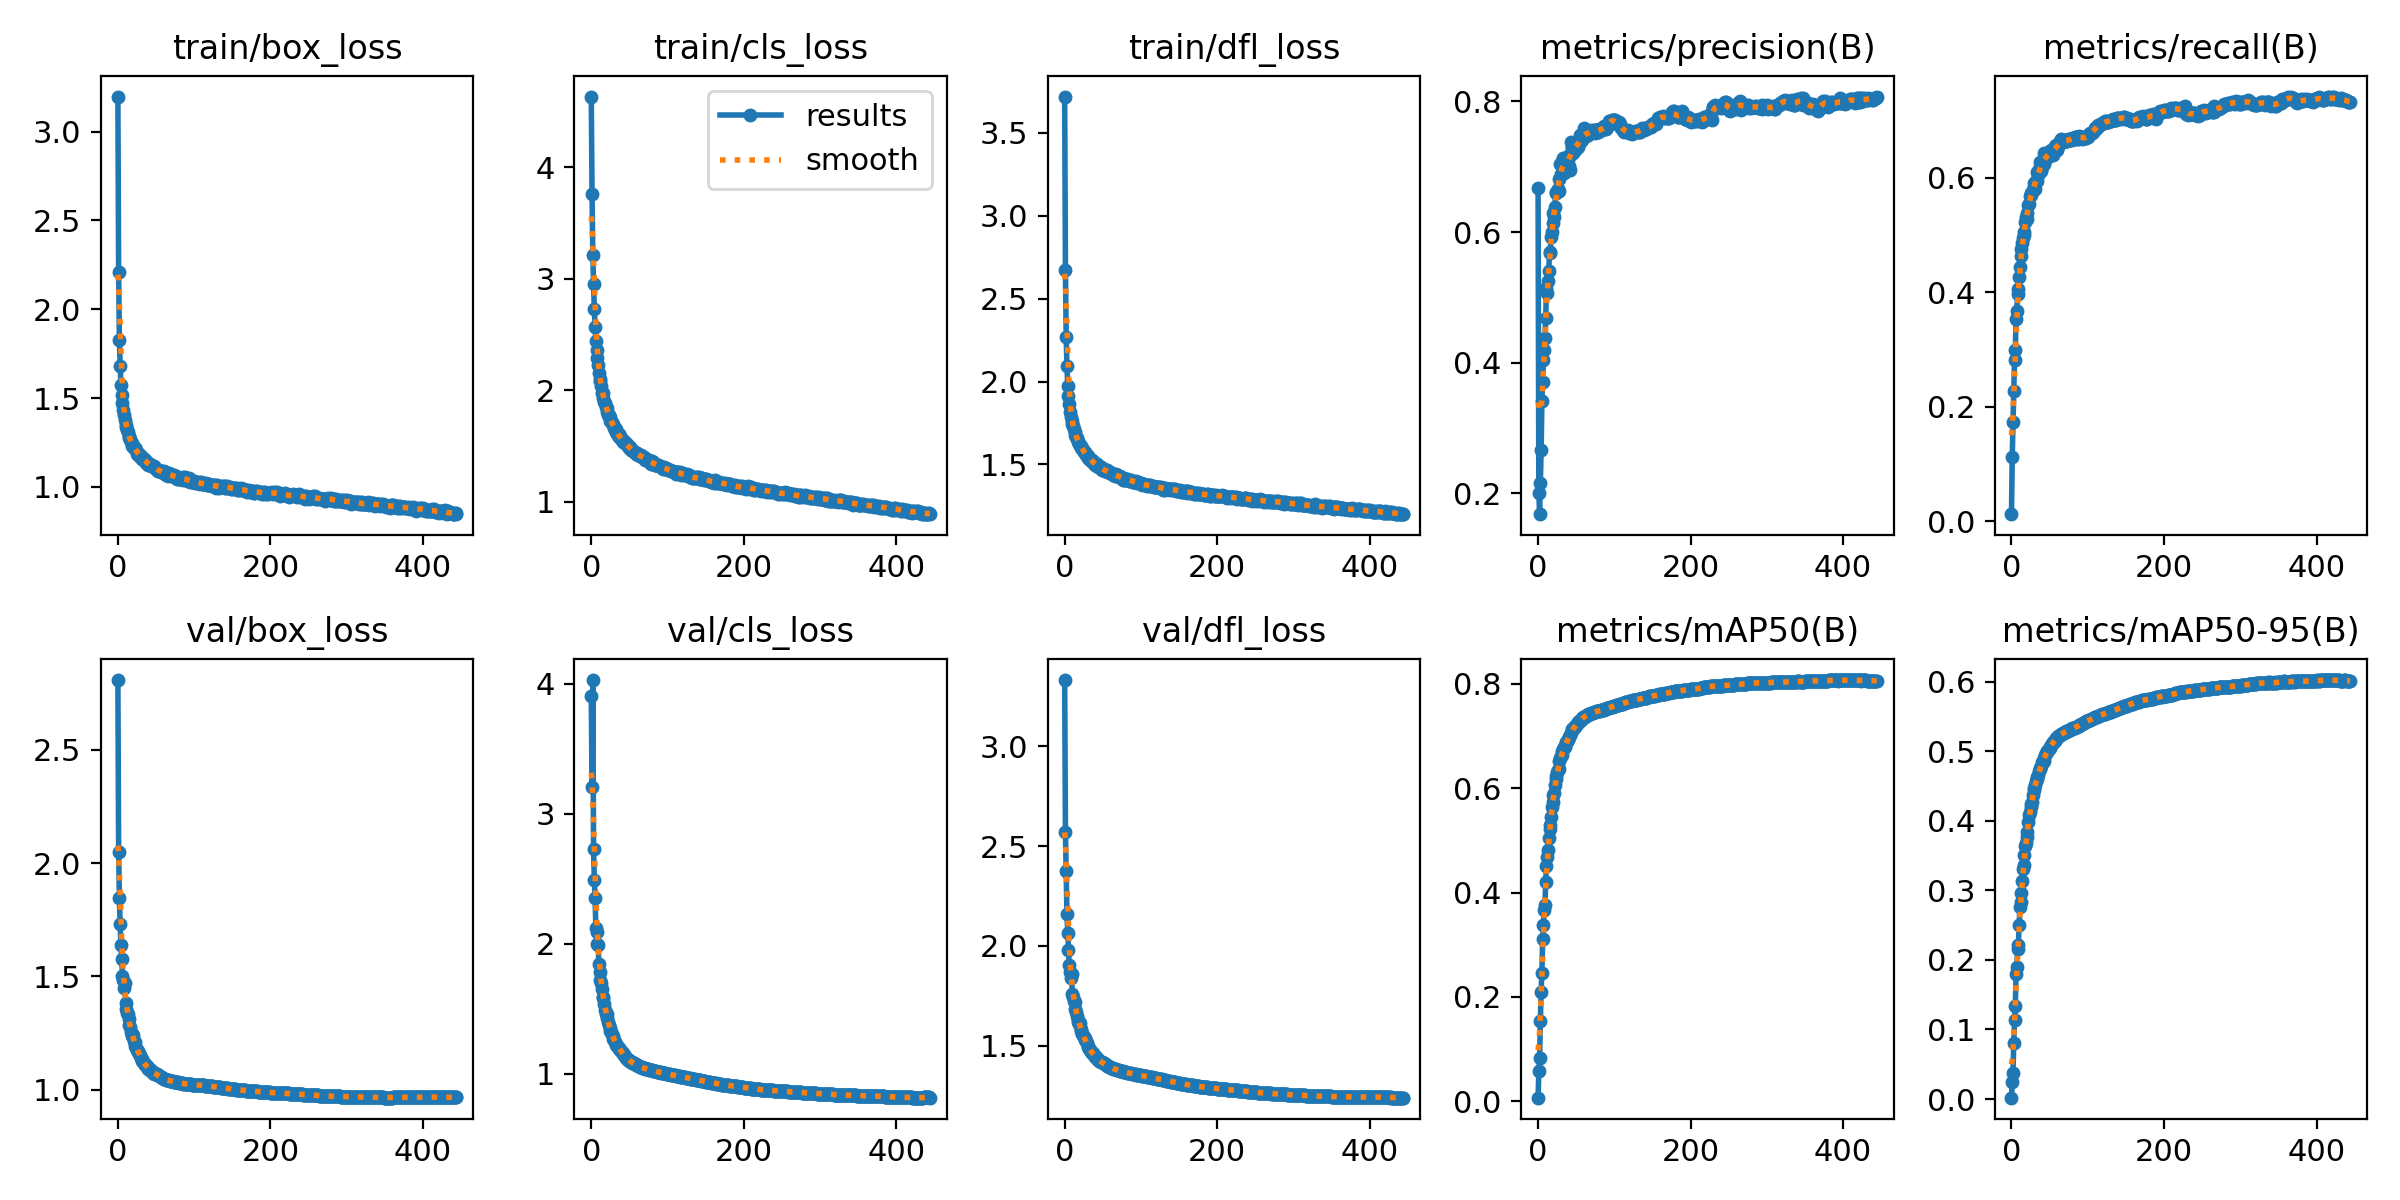

Data behind this chart, as committed beside it:
epoch, train/box_loss, train/cls_loss, train/dfl_loss, metrics/precision(B), metrics/recall(B), metrics/mAP50(B), metrics/mAP50-95(B), val/box_loss, val/cls_loss, val/dfl_loss, lr/pg0, lr/pg1, lr/pg2
0, 3.197, 4.636, 3.72, 0.667, 0.01271, 0.00676, 0.00192, 2.807, 3.902, 3.331, 0.07006, 0.003327, 0.003327
1, 2.207, 3.762, 2.673, 0.2011, 0.1134, 0.05742, 0.02454, 2.048, 3.204, 2.57, 0.04005, 0.006649, 0.006649
2, 1.824, 3.219, 2.27, 0.1683, 0.1732, 0.08207, 0.03742, 1.847, 4.027, 2.377, 0.01002, 0.009961, 0.009961
3, 1.682, 2.953, 2.096, 0.2152, 0.2279, 0.1529, 0.08057, 1.73, 2.726, 2.158, 0.00995, 0.00995, 0.00995
4, 1.575, 2.731, 1.975, 0.2662, 0.2818, 0.2102, 0.1133, 1.637, 2.488, 2.063, 0.00995, 0.00995, 0.00995
5, 1.516, 2.572, 1.911, 0.3407, 0.3003, 0.2467, 0.1332, 1.578, 2.352, 1.981, 0.009934, 0.009934, 0.009934
6, 1.471, 2.447, 1.865, 0.3706, 0.3543, 0.3117, 0.1799, 1.502, 2.124, 1.905, 0.009917, 0.009917, 0.009917
7, 1.435, 2.36, 1.817, 0.4045, 0.368, 0.3376, 0.1897, 1.485, 2.094, 1.87, 0.009901, 0.009901, 0.009901
8, 1.402, 2.29, 1.789, 0.4199, 0.3972, 0.3662, 0.2151, 1.448, 1.996, 1.84, 0.009884, 0.009884, 0.009884
9, 1.374, 2.226, 1.764, 0.4375, 0.4056, 0.3765, 0.2208, 1.469, 1.99, 1.858, 0.009868, 0.009868, 0.009868
10, 1.349, 2.154, 1.745, 0.4684, 0.4272, 0.4208, 0.2496, 1.384, 1.843, 1.759, 0.009851, 0.009851, 0.009851
11, 1.337, 2.106, 1.73, 0.5148, 0.445, 0.4506, 0.2768, 1.354, 1.787, 1.746, 0.009835, 0.009835, 0.009835
12, 1.323, 2.086, 1.715, 0.5062, 0.464, 0.4677, 0.2837, 1.337, 1.725, 1.722, 0.009819, 0.009819, 0.009819
13, 1.306, 2.038, 1.695, 0.5255, 0.4761, 0.4824, 0.2962, 1.336, 1.697, 1.721, 0.009802, 0.009802, 0.009802
14, 1.287, 1.978, 1.678, 0.5408, 0.4867, 0.5039, 0.3143, 1.311, 1.656, 1.686, 0.009786, 0.009786, 0.009786
15, 1.275, 1.974, 1.665, 0.5695, 0.4954, 0.5227, 0.3314, 1.287, 1.588, 1.67, 0.009769, 0.009769, 0.009769
16, 1.27, 1.936, 1.657, 0.5687, 0.5056, 0.5303, 0.3363, 1.276, 1.585, 1.648, 0.009753, 0.009753, 0.009753
17, 1.252, 1.898, 1.644, 0.5924, 0.5004, 0.544, 0.3503, 1.253, 1.536, 1.629, 0.009736, 0.009736, 0.009736
18, 1.249, 1.886, 1.638, 0.5998, 0.5224, 0.5633, 0.3641, 1.247, 1.489, 1.619, 0.00972, 0.00972, 0.00972
19, 1.229, 1.852, 1.624, 0.6139, 0.5321, 0.5728, 0.3679, 1.236, 1.461, 1.607, 0.009703, 0.009703, 0.009703
20, 1.228, 1.838, 1.615, 0.6297, 0.529, 0.5868, 0.3773, 1.24, 1.463, 1.611, 0.009687, 0.009687, 0.009687
21, 1.218, 1.807, 1.609, 0.6226, 0.5394, 0.5915, 0.3835, 1.216, 1.43, 1.586, 0.00967, 0.00967, 0.00967
22, 1.218, 1.783, 1.6, 0.6382, 0.5529, 0.6055, 0.3988, 1.209, 1.396, 1.573, 0.009654, 0.009654, 0.009654
23, 1.22, 1.782, 1.597, 0.6601, 0.5545, 0.6169, 0.4078, 1.191, 1.374, 1.559, 0.009637, 0.009637, 0.009637
24, 1.206, 1.76, 1.587, 0.661, 0.5677, 0.6232, 0.4123, 1.185, 1.355, 1.553, 0.009621, 0.009621, 0.009621
25, 1.187, 1.727, 1.574, 0.6614, 0.5732, 0.6316, 0.4197, 1.173, 1.332, 1.542, 0.009604, 0.009604, 0.009604
26, 1.192, 1.724, 1.575, 0.6662, 0.5702, 0.6345, 0.4243, 1.171, 1.323, 1.536, 0.009588, 0.009588, 0.009588
27, 1.186, 1.71, 1.57, 0.6626, 0.5759, 0.6369, 0.4273, 1.167, 1.308, 1.531, 0.009571, 0.009571, 0.009571
28, 1.176, 1.695, 1.557, 0.681, 0.5795, 0.6526, 0.4376, 1.156, 1.291, 1.522, 0.009555, 0.009555, 0.009555
29, 1.179, 1.688, 1.558, 0.7046, 0.5838, 0.6578, 0.4444, 1.153, 1.27, 1.511, 0.009538, 0.009538, 0.009538
30, 1.173, 1.665, 1.55, 0.6891, 0.5909, 0.662, 0.447, 1.14, 1.26, 1.497, 0.009522, 0.009522, 0.009522
31, 1.159, 1.642, 1.538, 0.7089, 0.5811, 0.6646, 0.4519, 1.135, 1.248, 1.493, 0.009505, 0.009505, 0.009505
32, 1.156, 1.656, 1.535, 0.7032, 0.5942, 0.6711, 0.458, 1.125, 1.231, 1.485, 0.009489, 0.009489, 0.009489
33, 1.16, 1.629, 1.534, 0.714, 0.5953, 0.6751, 0.4608, 1.121, 1.224, 1.478, 0.009472, 0.009472, 0.009472
34, 1.154, 1.612, 1.527, 0.691, 0.6097, 0.6781, 0.4635, 1.118, 1.216, 1.473, 0.009456, 0.009456, 0.009456
35, 1.151, 1.599, 1.522, 0.7064, 0.6052, 0.6791, 0.4655, 1.113, 1.21, 1.469, 0.009439, 0.009439, 0.009439
36, 1.153, 1.604, 1.524, 0.7073, 0.615, 0.6864, 0.4712, 1.109, 1.199, 1.463, 0.009423, 0.009423, 0.009423
37, 1.135, 1.58, 1.515, 0.7105, 0.6158, 0.6884, 0.4743, 1.109, 1.192, 1.464, 0.009406, 0.009406, 0.009406
38, 1.142, 1.586, 1.515, 0.6976, 0.6272, 0.6897, 0.4759, 1.101, 1.183, 1.455, 0.00939, 0.00939, 0.00939
39, 1.131, 1.567, 1.501, 0.717, 0.6117, 0.6931, 0.4784, 1.098, 1.18, 1.451, 0.009373, 0.009373, 0.009373
40, 1.124, 1.55, 1.498, 0.7154, 0.6192, 0.6981, 0.4842, 1.091, 1.165, 1.444, 0.009357, 0.009357, 0.009357
41, 1.128, 1.534, 1.503, 0.7006, 0.6316, 0.699, 0.4844, 1.091, 1.157, 1.443, 0.00934, 0.00934, 0.00934
42, 1.128, 1.554, 1.5, 0.6951, 0.643, 0.7013, 0.4865, 1.088, 1.15, 1.44, 0.009324, 0.009324, 0.009324
43, 1.123, 1.534, 1.492, 0.7372, 0.6236, 0.7067, 0.4909, 1.085, 1.143, 1.435, 0.009307, 0.009307, 0.009307
44, 1.118, 1.535, 1.484, 0.7308, 0.6307, 0.7113, 0.4955, 1.08, 1.135, 1.428, 0.009291, 0.009291, 0.009291
45, 1.116, 1.521, 1.488, 0.7288, 0.6368, 0.714, 0.4972, 1.077, 1.126, 1.425, 0.009274, 0.009274, 0.009274
46, 1.116, 1.518, 1.484, 0.7208, 0.6418, 0.7152, 0.4988, 1.075, 1.12, 1.422, 0.009258, 0.009258, 0.009258
47, 1.117, 1.515, 1.482, 0.724, 0.6403, 0.7162, 0.5003, 1.073, 1.116, 1.419, 0.009241, 0.009241, 0.009241
48, 1.112, 1.499, 1.481, 0.733, 0.6358, 0.7172, 0.5014, 1.071, 1.111, 1.417, 0.009225, 0.009225, 0.009225
49, 1.107, 1.483, 1.469, 0.7259, 0.646, 0.7199, 0.5032, 1.071, 1.108, 1.417, 0.009208, 0.009208, 0.009208
50, 1.102, 1.489, 1.469, 0.7365, 0.6391, 0.7215, 0.5047, 1.069, 1.103, 1.415, 0.009192, 0.009192, 0.009192
51, 1.095, 1.496, 1.471, 0.7292, 0.647, 0.7227, 0.5064, 1.068, 1.1, 1.413, 0.009175, 0.009175, 0.009175
52, 1.092, 1.468, 1.465, 0.7302, 0.6482, 0.7255, 0.5087, 1.066, 1.095, 1.411, 0.009158, 0.009158, 0.009158
53, 1.092, 1.466, 1.462, 0.7361, 0.6429, 0.7274, 0.5108, 1.063, 1.09, 1.407, 0.009142, 0.009142, 0.009142
54, 1.095, 1.461, 1.463, 0.7351, 0.6463, 0.7284, 0.5123, 1.061, 1.085, 1.405, 0.009125, 0.009125, 0.009125
55, 1.09, 1.458, 1.463, 0.7489, 0.6407, 0.7297, 0.5138, 1.058, 1.083, 1.402, 0.009109, 0.009109, 0.009109
56, 1.089, 1.451, 1.456, 0.7432, 0.6476, 0.7311, 0.5148, 1.055, 1.08, 1.399, 0.009092, 0.009092, 0.009092
57, 1.091, 1.45, 1.458, 0.7414, 0.6555, 0.7326, 0.5156, 1.054, 1.076, 1.397, 0.009076, 0.009076, 0.009076
58, 1.083, 1.425, 1.454, 0.7435, 0.6555, 0.7343, 0.5174, 1.052, 1.073, 1.395, 0.009059, 0.009059, 0.009059
59, 1.079, 1.436, 1.448, 0.7459, 0.6571, 0.7357, 0.5186, 1.05, 1.069, 1.393, 0.009043, 0.009043, 0.009043
... 385 more rows
